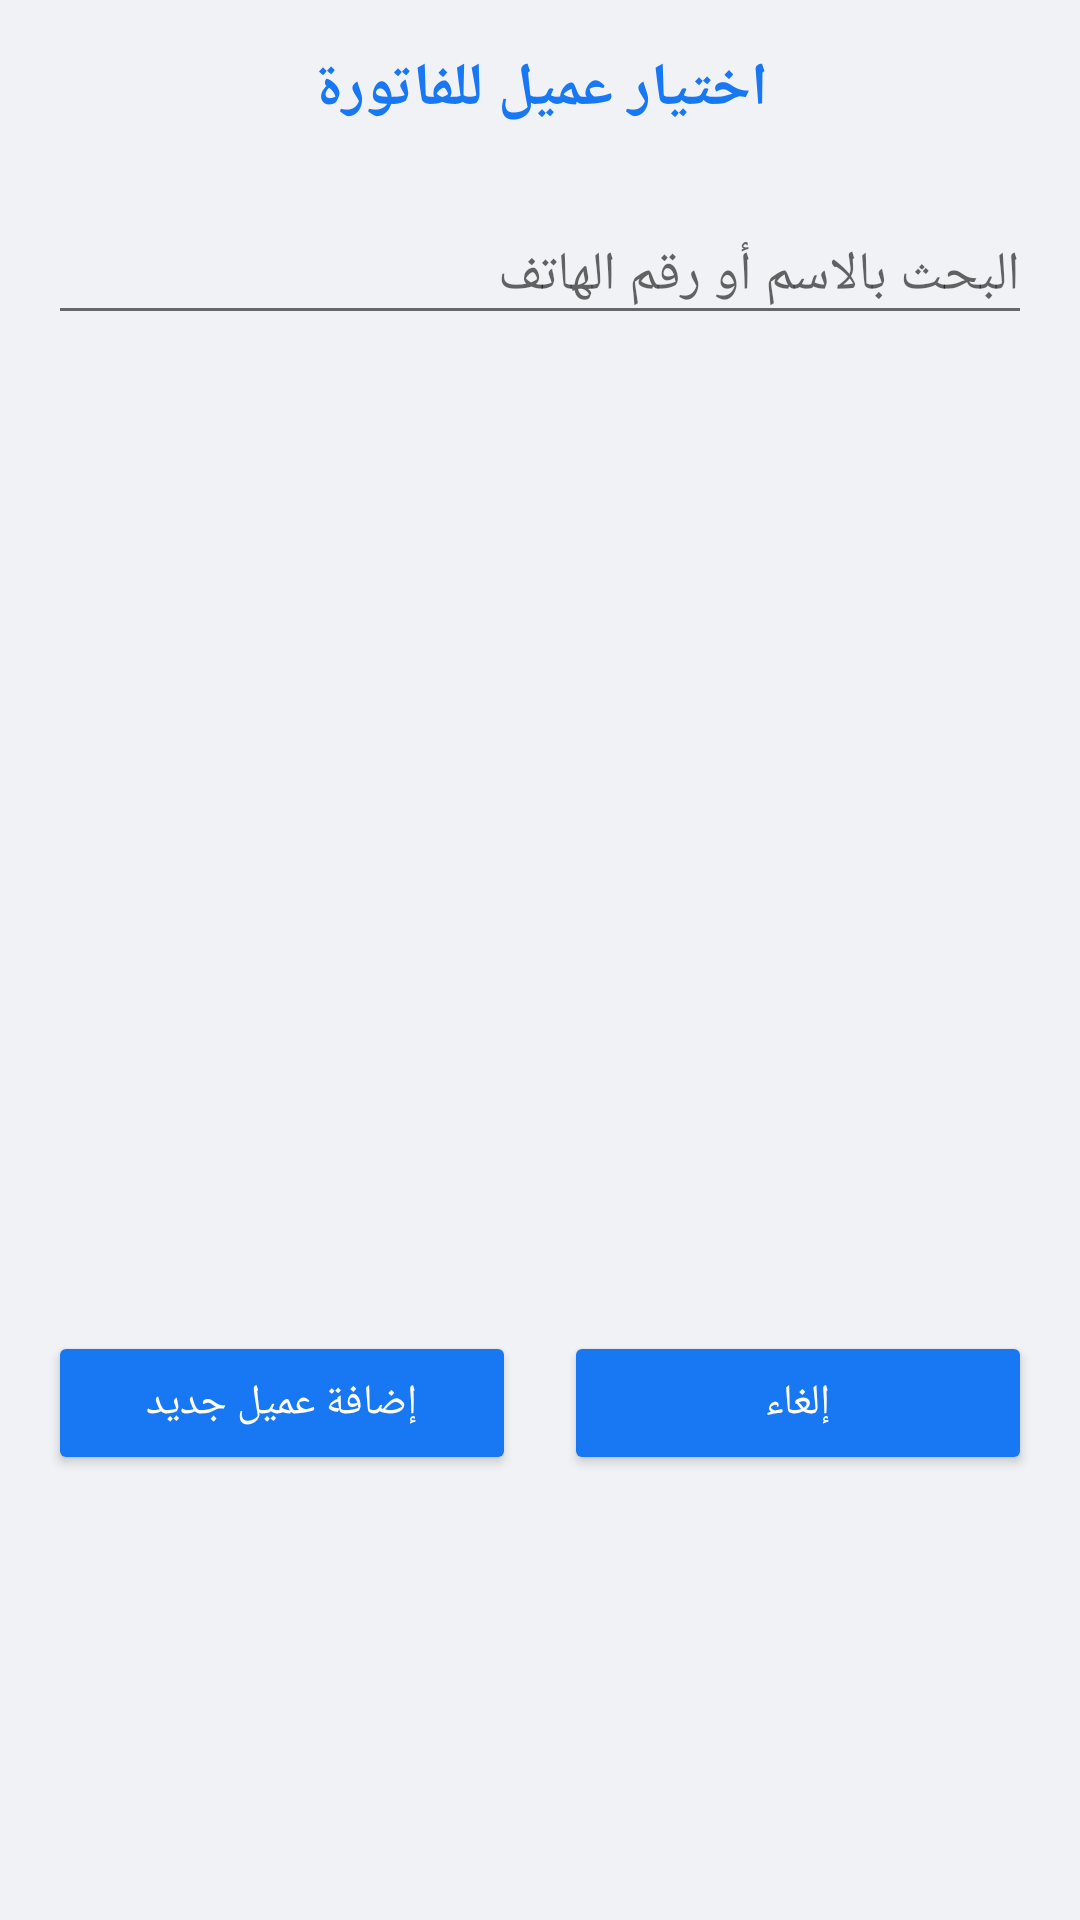

The Android layout XML behind this screen, and the referenced resources:
<!-- AndroidManifest.xml: application theme AppTheme.Facebook -->
<!-- res/layout/dialog_select_customer.xml -->
<?xml version="1.0" encoding="utf-8"?>
<LinearLayout xmlns:android="http://schemas.android.com/apk/res/android"
    android:layout_width="match_parent"
    android:layout_height="wrap_content"
    android:orientation="vertical"
    android:padding="16dp">

    <TextView
        android:layout_width="match_parent"
        android:layout_height="wrap_content"
        android:text="اختيار عميل للفاتورة"
        android:textSize="20sp"
        android:textStyle="bold"
        android:textColor="@color/colorPrimary"
        android:gravity="center"
        android:layout_marginBottom="16dp" />

    <com.google.android.material.textfield.TextInputLayout
        android:layout_width="match_parent"
        android:layout_height="wrap_content"
        android:layout_marginBottom="16dp">

        <com.google.android.material.textfield.TextInputEditText
            android:id="@+id/searchEditText"
            android:layout_width="match_parent"
            android:layout_height="wrap_content"
            android:hint="البحث بالاسم أو رقم الهاتف"
            android:inputType="text" />
    </com.google.android.material.textfield.TextInputLayout>

    <androidx.recyclerview.widget.RecyclerView
        android:id="@+id/customersRecyclerView"
        android:layout_width="match_parent"
        android:layout_height="300dp"
        android:layout_marginBottom="16dp" />

    <LinearLayout
        android:layout_width="match_parent"
        android:layout_height="wrap_content"
        android:orientation="horizontal">

        <Button
            android:id="@+id/addNewCustomerButton"
            android:layout_width="0dp"
            android:layout_height="wrap_content"
            android:layout_weight="1"
            android:layout_marginEnd="8dp"
            android:text="إضافة عميل جديد"
            android:textColor="@color/colorWhite"
            android:backgroundTint="@color/colorAccent" />

        <Button
            android:id="@+id/cancelButton"
            android:layout_width="0dp"
            android:layout_height="wrap_content"
            android:layout_weight="1"
            android:layout_marginStart="8dp"
            android:text="إلغاء"
            android:textColor="@color/colorWhite"
            android:backgroundTint="@color/colorAccent" />
    </LinearLayout>
</LinearLayout>
<!-- resources referenced by this layout -->
<resources>
  <color name="colorAccent">#1877F2</color>
  <color name="colorPrimary">#1877F2</color>
  <color name="colorWhite">#FFFFFF</color>
  <style name="AppTheme.Facebook" parent="Theme.AppCompat.Light.NoActionBar">
          <item name="colorPrimary">@color/colorPrimary</item>
          <item name="colorPrimaryDark">@color/colorPrimaryDark</item>
          <item name="colorAccent">@color/colorAccent</item>
          <item name="android:windowBackground">@color/colorBackground</item>
          <item name="android:textColorPrimary">@color/colorText</item>
          <item name="android:textColorSecondary">@color/colorSecondaryText</item>
          <item name="android:statusBarColor">@color/colorPrimary</item>
      </style>
  <color name="colorPrimaryDark">#166FE5</color>
  <color name="colorBackground">#F0F2F5</color>
  <color name="colorText">#050505</color>
  <color name="colorSecondaryText">#65676B</color>
</resources>
